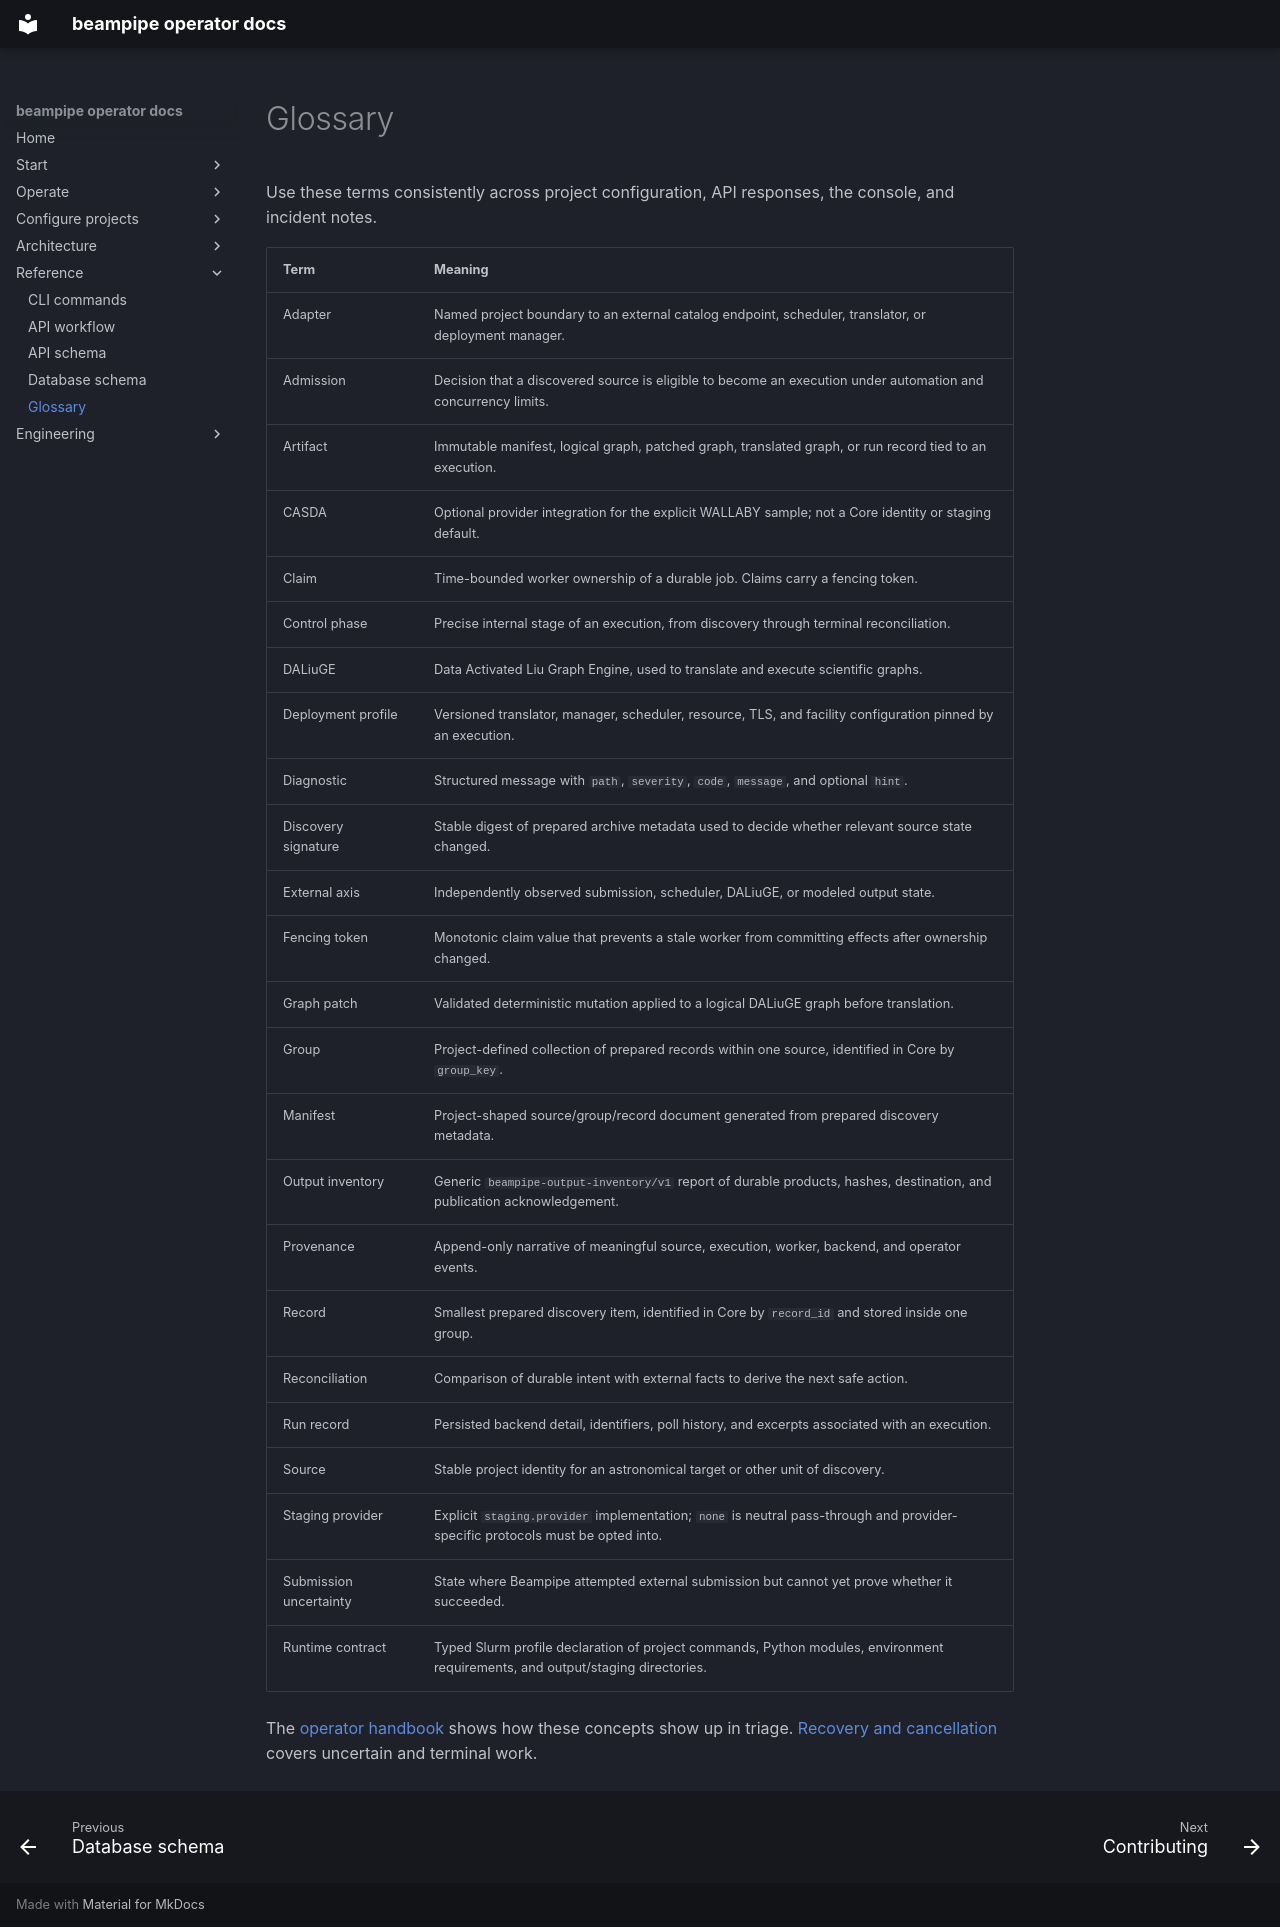

repository: jbwod/beampipe-core-v2 · page: reference/glossary/index.html · generator: mkdocs

# Glossary

Use these terms consistently across project configuration, API responses, the console, and incident notes.

| Term | Meaning |
|---|---|
| Adapter | Named project boundary to an external catalog endpoint, scheduler, translator, or deployment manager. |
| Admission | Decision that a discovered source is eligible to become an execution under automation and concurrency limits. |
| Artifact | Immutable manifest, logical graph, patched graph, translated graph, or run record tied to an execution. |
| CASDA | Optional provider integration for the explicit WALLABY sample; not a Core identity or staging default. |
| Claim | Time-bounded worker ownership of a durable job. Claims carry a fencing token. |
| Control phase | Precise internal stage of an execution, from discovery through terminal reconciliation. |
| DALiuGE | Data Activated Liu Graph Engine, used to translate and execute scientific graphs. |
| Deployment profile | Versioned translator, manager, scheduler, resource, TLS, and facility configuration pinned by an execution. |
| Diagnostic | Structured message with `path`, `severity`, `code`, `message`, and optional `hint`. |
| Discovery signature | Stable digest of prepared archive metadata used to decide whether relevant source state changed. |
| External axis | Independently observed submission, scheduler, DALiuGE, or modeled output state. |
| Fencing token | Monotonic claim value that prevents a stale worker from committing effects after ownership changed. |
| Graph patch | Validated deterministic mutation applied to a logical DALiuGE graph before translation. |
| Group | Project-defined collection of prepared records within one source, identified in Core by `group_key`. |
| Manifest | Project-shaped source/group/record document generated from prepared discovery metadata. |
| Output inventory | Generic `beampipe-output-inventory/v1` report of durable products, hashes, destination, and publication acknowledgement. |
| Provenance | Append-only narrative of meaningful source, execution, worker, backend, and operator events. |
| Record | Smallest prepared discovery item, identified in Core by `record_id` and stored inside one group. |
| Reconciliation | Comparison of durable intent with external facts to derive the next safe action. |
| Run record | Persisted backend detail, identifiers, poll history, and excerpts associated with an execution. |
| Source | Stable project identity for an astronomical target or other unit of discovery. |
| Staging provider | Explicit `staging.provider` implementation; `none` is neutral pass-through and provider-specific protocols must be opted into. |
| Submission uncertainty | State where Beampipe attempted external submission but cannot yet prove whether it succeeded. |
| Runtime contract | Typed Slurm profile declaration of project commands, Python modules, environment requirements, and output/staging directories. |

The [operator handbook](../operations/index.md) shows how these concepts show up in triage. [Recovery and cancellation](../operations/recovery.md) covers uncertain and terminal work.
